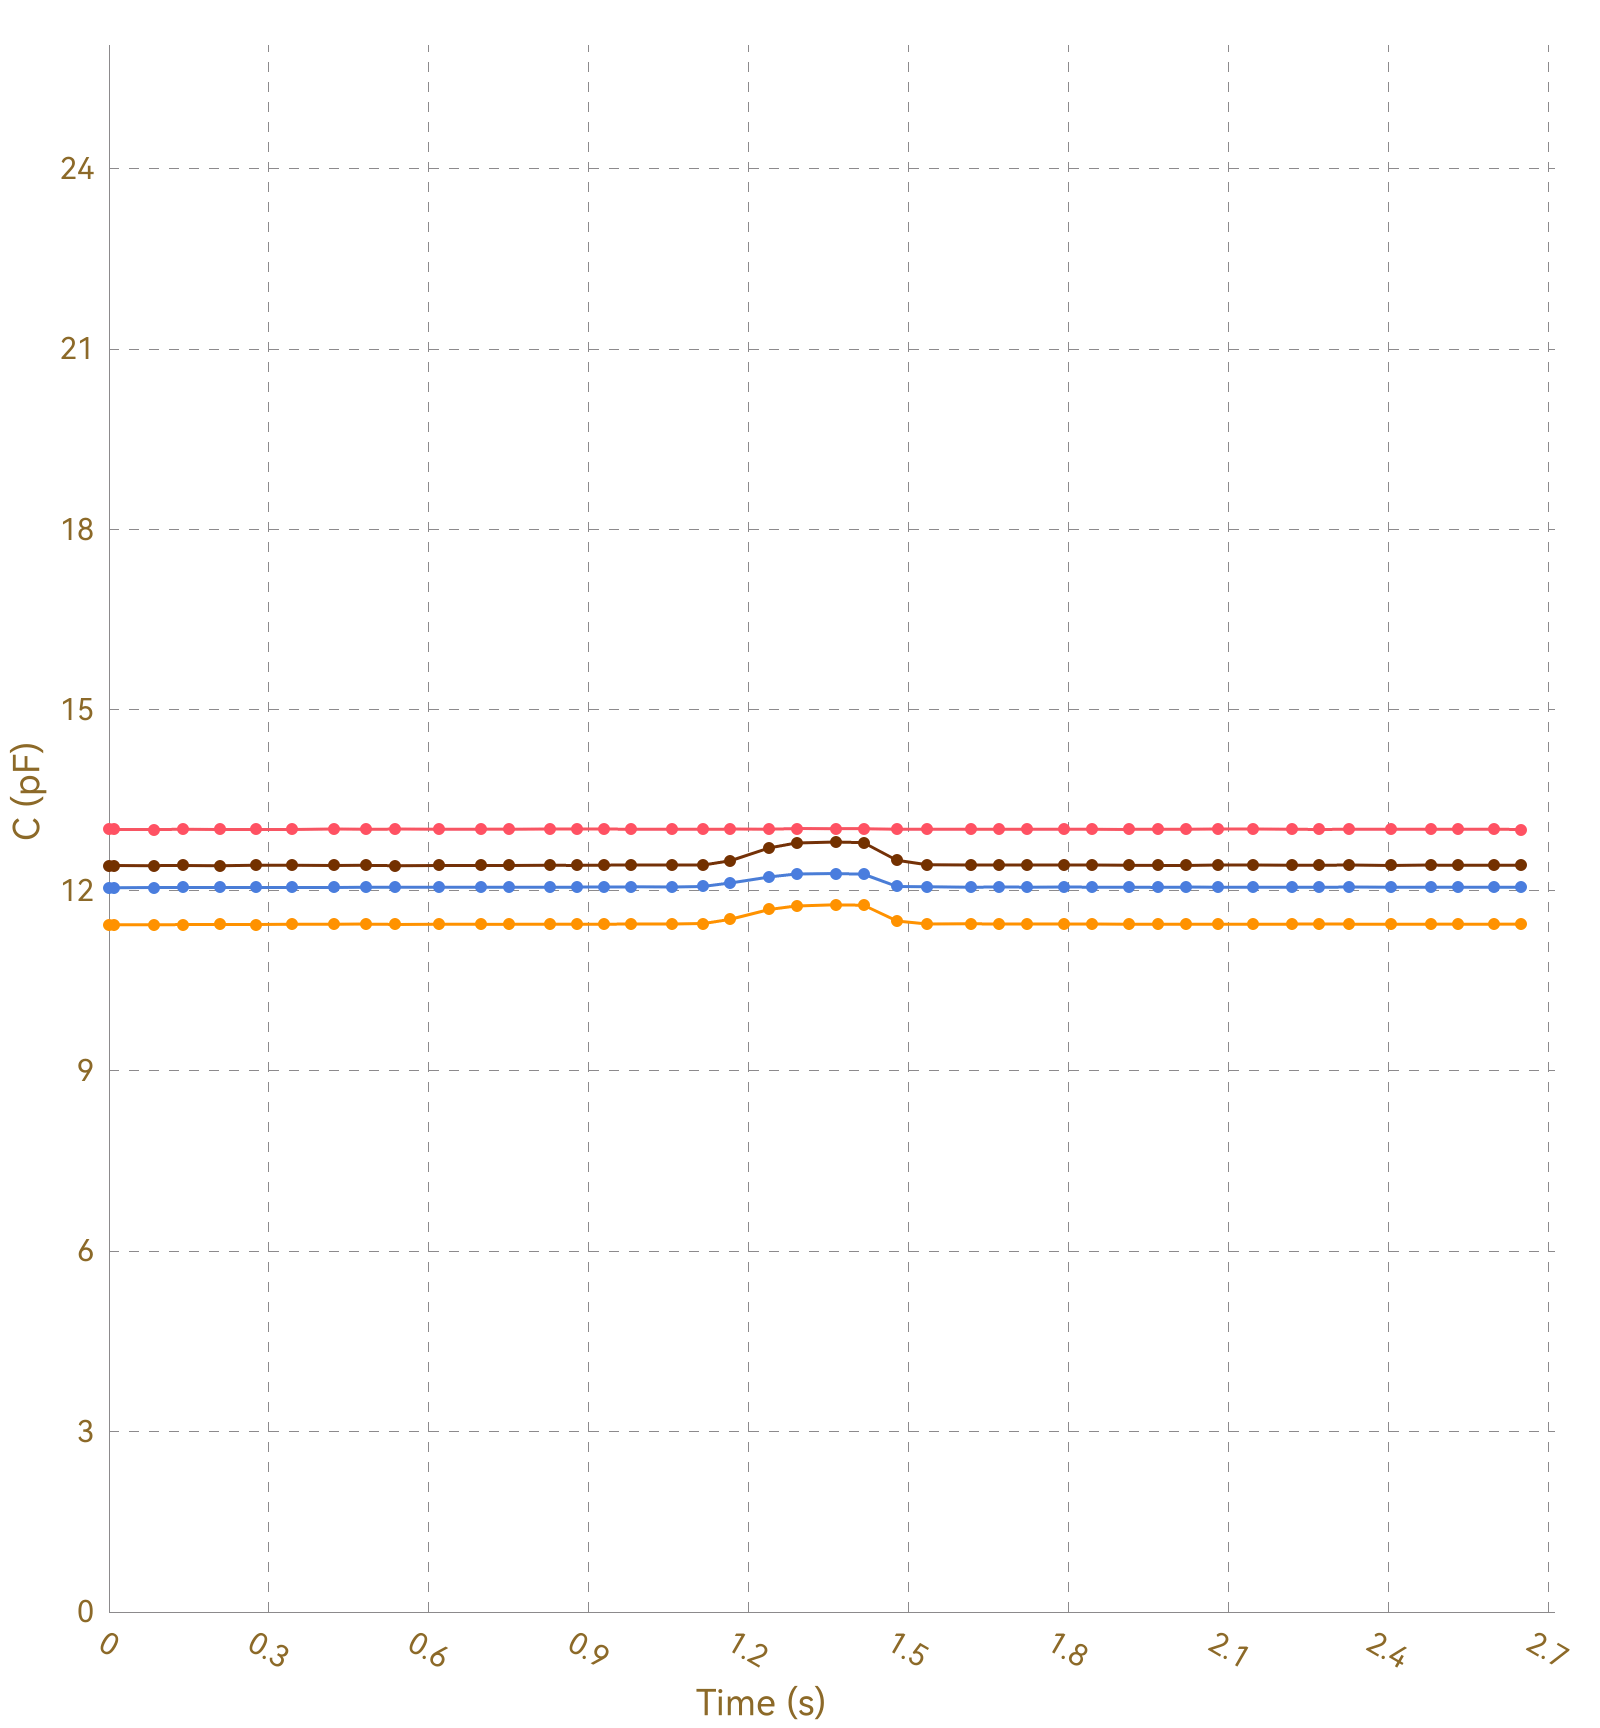

Source data for this figure (header and first rows):
, Ch1, , Ch2, , Ch3, , Ch4, , Ch5, , Ch6, , Ch7, , Ch8, 
Time (s), C (pF), ΔC/C0 (%), C (pF), ΔC/C0 (%), C (pF), ΔC/C0 (%), C (pF), ΔC/C0 (%), C (pF), ΔC/C0 (%), C (pF), ΔC/C0 (%), C (pF), ΔC/C0 (%), C (pF), ΔC/C0 (%)
0.009, 13.02, 0.0000, 11.43, 0.0000, 12.04, 0.0000, 12.41, 0.0000, OL, OL, OL, OL, OL, OL, 0.0000, 0.0000
0.011, 13.01, 0.0000, 11.43, 0.0000, 12.05, 0.0000, 12.41, 0.0000, OL, OL, OL, OL, OL, OL, 0.0000, 0.0000
0.014, 13.02, 0.0000, 11.43, 0.0000, 12.04, 0.0000, 12.41, 0.0000, OL, OL, OL, OL, OL, OL, 0.0000, 0.0000
0.016, 13.01, 0.0000, 11.43, 0.0000, 12.05, 0.0000, 12.41, 0.0000, OL, OL, OL, OL, OL, OL, 0.0000, 0.0000
0.047, 13.01, 0.0000, 11.43, 0.0000, 12.05, 0.0000, 12.41, 0.0000, OL, OL, OL, OL, OL, OL, 0.0000, 0.0000
0.050, 13, 0.0000, 11.43, 0.0000, 12.05, 0.0000, 12.41, 0.0000, OL, OL, OL, OL, OL, OL, 0.0000, 0.0000
0.053, 13.01, 0.0000, 11.43, 0.0000, 12.05, 0.0000, 12.41, 0.0000, OL, OL, OL, OL, OL, OL, 0.0000, 0.0000
0.055, 13.02, 0.0000, 11.43, 0.0000, 12.05, 0.0000, 12.41, 0.0000, OL, OL, OL, OL, OL, OL, 0.0000, 0.0000
0.085, 13.01, 0.0000, 11.43, 0.0000, 12.04, 0.0000, 12.41, 0.0000, OL, OL, OL, OL, OL, OL, 0.0000, 0.0000
0.089, 13.01, 0.0000, 11.43, 0.0000, 12.05, 0.0000, 12.41, 0.0000, OL, OL, OL, OL, OL, OL, 0.0000, 0.0000
0.092, 13.01, 0.0000, 11.43, 0.0000, 12.05, 0.0000, 12.41, 0.0000, OL, OL, OL, OL, OL, OL, 0.0000, 0.0000
0.100, 13.01, 0.0000, 11.43, 0.0000, 12.05, 0.0000, 12.41, 0.0000, OL, OL, OL, OL, OL, OL, 0.0000, 0.0000
0.129, 13.01, 0.0000, 11.43, 0.0000, 12.05, 0.0000, 12.41, 0.0000, OL, OL, OL, OL, OL, OL, 0.0000, 0.0000
0.133, 13.01, 0.0000, 11.43, 0.0000, 12.05, 0.0000, 12.41, 0.0000, OL, OL, OL, OL, OL, OL, 0.0000, 0.0000
0.135, 13.01, 0.0000, 11.43, 0.0000, 12.05, 0.0000, 12.41, 0.0000, OL, OL, OL, OL, OL, OL, 0.0000, 0.0000
0.138, 13.01, 0.0000, 11.43, 0.0000, 12.04, 0.0000, 12.41, 0.0000, OL, OL, OL, OL, OL, OL, 0.0000, 0.0000
0.169, 13.01, 0.0000, 11.43, 0.0000, 12.04, 0.0000, 12.41, 0.0000, OL, OL, OL, OL, OL, OL, 0.0000, 0.0000
0.173, 13.01, 0.0000, 11.43, 0.0000, 12.04, 0.0000, 12.41, 0.0000, OL, OL, OL, OL, OL, OL, 0.0000, 0.0000
0.175, 13.02, 0.0000, 11.43, 0.0000, 12.05, 0.0000, 12.41, 0.0000, OL, OL, OL, OL, OL, OL, 0.0000, 0.0000
0.178, 13.01, 0.0000, 11.43, 0.0000, 12.04, 0.0000, 12.41, 0.0000, OL, OL, OL, OL, OL, OL, 0.0000, 0.0000
0.208, 13.02, 0.0000, 11.43, 0.0000, 12.05, 0.0000, 12.41, 0.0000, OL, OL, OL, OL, OL, OL, 0.0000, 0.0000
0.211, 13.01, 0.0000, 11.43, 0.0000, 12.04, 0.0000, 12.41, 0.0000, OL, OL, OL, OL, OL, OL, 0.0000, 0.0000
0.214, 13.01, 0.0000, 11.43, 0.0000, 12.05, 0.0000, 12.41, 0.0000, OL, OL, OL, OL, OL, OL, 0.0000, 0.0000
0.220, 13.01, 0.0000, 11.43, 0.0000, 12.05, 0.0000, 12.41, 0.0000, OL, OL, OL, OL, OL, OL, 0.0000, 0.0000
0.223, 13.01, 0.0000, 11.43, 0.0000, 12.04, 0.0000, 12.41, 0.0000, OL, OL, OL, OL, OL, OL, 0.0000, 0.0000
0.250, 13, 0.0000, 11.43, 0.0000, 12.05, 0.0000, 12.41, 0.0000, OL, OL, OL, OL, OL, OL, 0.0000, 0.0000
0.275, 13.01, 0.0000, 11.43, 0.0000, 12.05, 0.0000, 12.41, 0.0000, OL, OL, OL, OL, OL, OL, 0.0000, 0.0000
0.278, 13.01, 0.0000, 11.43, 0.0000, 12.05, 0.0000, 12.41, 0.0000, OL, OL, OL, OL, OL, OL, 0.0000, 0.0000
0.297, 13.01, 0.0000, 11.43, 0.0000, 12.05, 0.0000, 12.41, 0.0000, OL, OL, OL, OL, OL, OL, 0.0000, 0.0000
0.299, 13.01, 0.0000, 11.43, 0.0000, 12.05, 0.0000, 12.41, 0.0000, OL, OL, OL, OL, OL, OL, 0.0000, 0.0000
0.301, 13.01, 0.0000, 11.43, 0.0000, 12.05, 0.0000, 12.41, 0.0000, OL, OL, OL, OL, OL, OL, 0.0000, 0.0000
0.305, 13.01, 0.0000, 11.43, 0.0000, 12.05, 0.0000, 12.41, 0.0000, OL, OL, OL, OL, OL, OL, 0.0000, 0.0000
0.309, 13.01, 0.0000, 11.43, 0.0000, 12.05, 0.0000, 12.41, 0.0000, OL, OL, OL, OL, OL, OL, 0.0000, 0.0000
0.313, 13.01, 0.0000, 11.43, 0.0000, 12.05, 0.0000, 12.41, 0.0000, OL, OL, OL, OL, OL, OL, 0.0000, 0.0000
0.411, 13.01, 0.0000, 11.43, 0.0000, 12.05, 0.0000, 12.42, 0.0000, OL, OL, OL, OL, OL, OL, 0.0000, 0.0000
0.346, 13.02, 0.0000, 11.43, 0.0000, 12.05, 0.0000, 12.41, 0.0000, OL, OL, OL, OL, OL, OL, 0.0000, 0.0000
0.351, 13.01, 0.0000, 11.43, 0.0000, 12.05, 0.0000, 12.41, 0.0000, OL, OL, OL, OL, OL, OL, 0.0000, 0.0000
0.381, 13.01, 0.0000, 11.43, 0.0000, 12.04, 0.0000, 12.42, 0.0000, OL, OL, OL, OL, OL, OL, 0.0000, 0.0000
0.385, 13.01, 0.0000, 11.43, 0.0000, 12.05, 0.0000, 12.42, 0.0000, OL, OL, OL, OL, OL, OL, 0.0000, 0.0000
0.388, 13.01, 0.0000, 11.43, 0.0000, 12.05, 0.0000, 12.42, 0.0000, OL, OL, OL, OL, OL, OL, 0.0000, 0.0000
0.390, 13.01, 0.0000, 11.43, 0.0000, 12.05, 0.0000, 12.42, 0.0000, OL, OL, OL, OL, OL, OL, 0.0000, 0.0000
0.423, 13.01, 0.0000, 11.43, 0.0000, 12.05, 0.0000, 12.41, 0.0000, OL, OL, OL, OL, OL, OL, 0.0000, 0.0000
0.426, 13.02, 0.0000, 11.43, 0.0000, 12.05, 0.0000, 12.41, 0.0000, OL, OL, OL, OL, OL, OL, 0.0000, 0.0000
0.429, 13.01, 0.0000, 11.43, 0.0000, 12.05, 0.0000, 12.41, 0.0000, OL, OL, OL, OL, OL, OL, 0.0000, 0.0000
0.443, 13.02, 0.0000, 11.44, 0.0000, 12.05, 0.0000, 12.41, 0.0000, OL, OL, OL, OL, OL, OL, 0.0000, 0.0000
0.445, 13.01, 0.0000, 11.43, 0.0000, 12.05, 0.0000, 12.41, 0.0000, OL, OL, OL, OL, OL, OL, 0.0000, 0.0000
0.451, 13.01, 0.0000, 11.43, 0.0000, 12.05, 0.0000, 12.41, 0.0000, OL, OL, OL, OL, OL, OL, 0.0000, 0.0000
0.454, 13.01, 0.0000, 11.43, 0.0000, 12.05, 0.0000, 12.41, 0.0000, OL, OL, OL, OL, OL, OL, 0.0000, 0.0000
0.483, 13.02, 0.0000, 11.44, 0.0000, 12.05, 0.0000, 12.41, 0.0000, OL, OL, OL, OL, OL, OL, 0.0000, 0.0000
0.489, 13.01, 0.0000, 11.43, 0.0000, 12.05, 0.0000, 12.42, 0.0000, OL, OL, OL, OL, OL, OL, 0.0000, 0.0000
0.492, 13.01, 0.0000, 11.43, 0.0000, 12.05, 0.0000, 12.41, 0.0000, OL, OL, OL, OL, OL, OL, 0.0000, 0.0000
0.521, 13.01, 0.0000, 11.43, 0.0000, 12.05, 0.0000, 12.41, 0.0000, OL, OL, OL, OL, OL, OL, 0.0000, 0.0000
0.525, 13.01, 0.0000, 11.43, 0.0000, 12.05, 0.0000, 12.41, 0.0000, OL, OL, OL, OL, OL, OL, 0.0000, 0.0000
0.528, 13.02, 0.0000, 11.43, 0.0000, 12.05, 0.0000, 12.41, 0.0000, OL, OL, OL, OL, OL, OL, 0.0000, 0.0000
0.530, 13.01, 0.0000, 11.44, 0.0000, 12.05, 0.0000, 12.41, 0.0000, OL, OL, OL, OL, OL, OL, 0.0000, 0.0000
0.536, 13.02, 0.0000, 11.44, 0.0000, 12.05, 0.0000, 12.42, 0.0000, OL, OL, OL, OL, OL, OL, 0.0000, 0.0000
0.566, 13.01, 0.0000, 11.44, 0.0000, 12.05, 0.0000, 12.41, 0.0000, OL, OL, OL, OL, OL, OL, 0.0000, 0.0000
0.570, 13.01, 0.0000, 11.44, 0.0000, 12.05, 0.0000, 12.41, 0.0000, OL, OL, OL, OL, OL, OL, 0.0000, 0.0000
0.573, 13.01, 0.0000, 11.43, 0.0000, 12.05, 0.0000, 12.42, 0.0000, OL, OL, OL, OL, OL, OL, 0.0000, 0.0000
... 213 more rows
